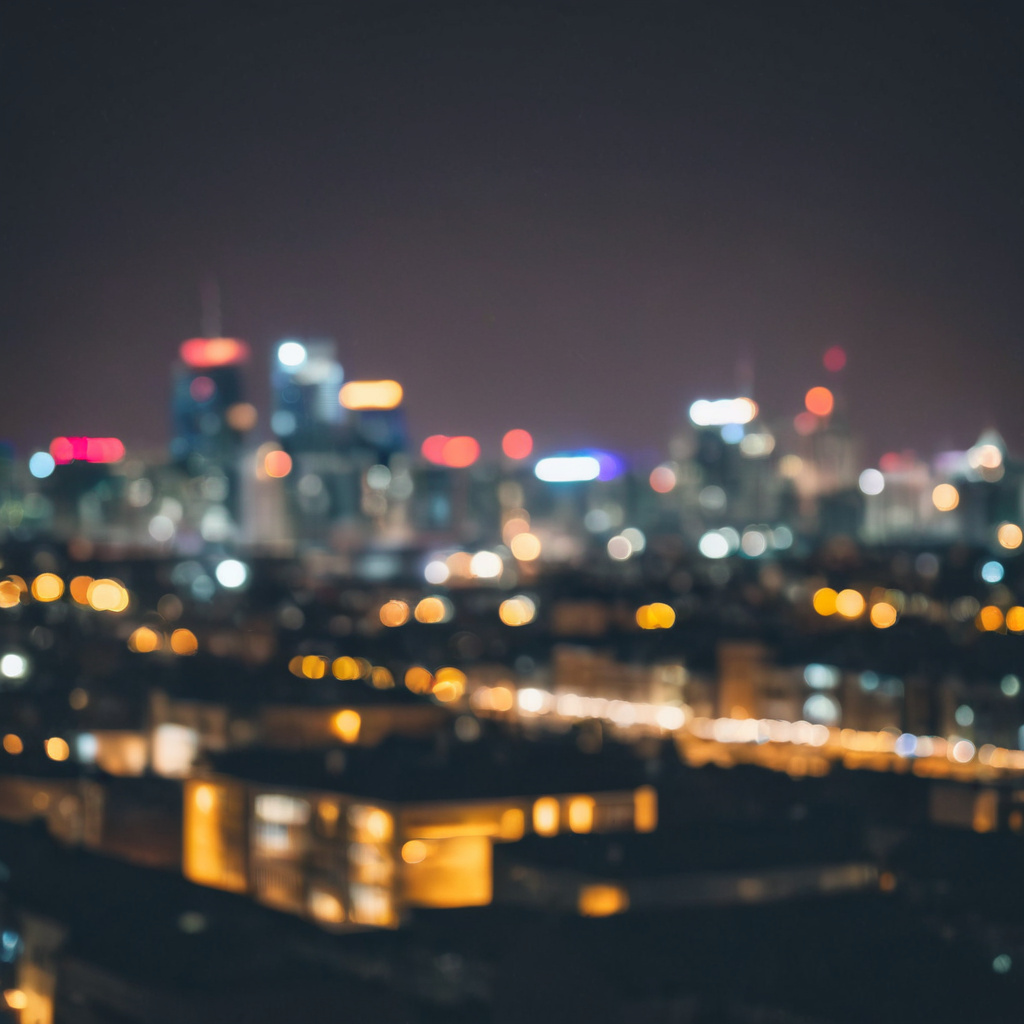
Generation parameters embedded in this image by AUTOMATIC1111 Stable Diffusion web UI or a fork of it (Forge, ...) (PNG 'parameters' text chunk):
photograph of a city skyline at nigth, bokeh
Steps: 50, Sampler: DPM++ 2M, Schedule type: Karras, CFG scale: 7, Seed: 1453835199, Size: 1024x1024, Model hash: c9e3e68f89, Model: Juggernaut-XL_v9_RunDiffusionPhoto_v2, RNG: CPU, Version: v1.10.1